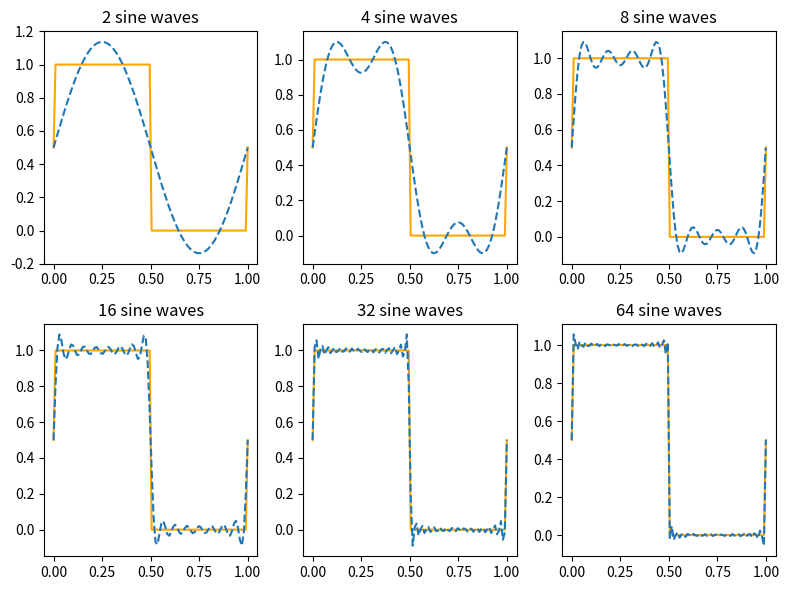
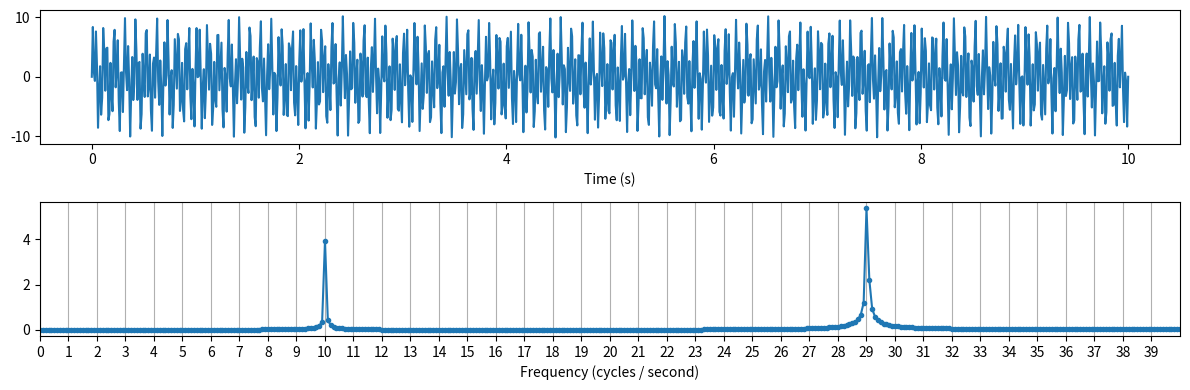
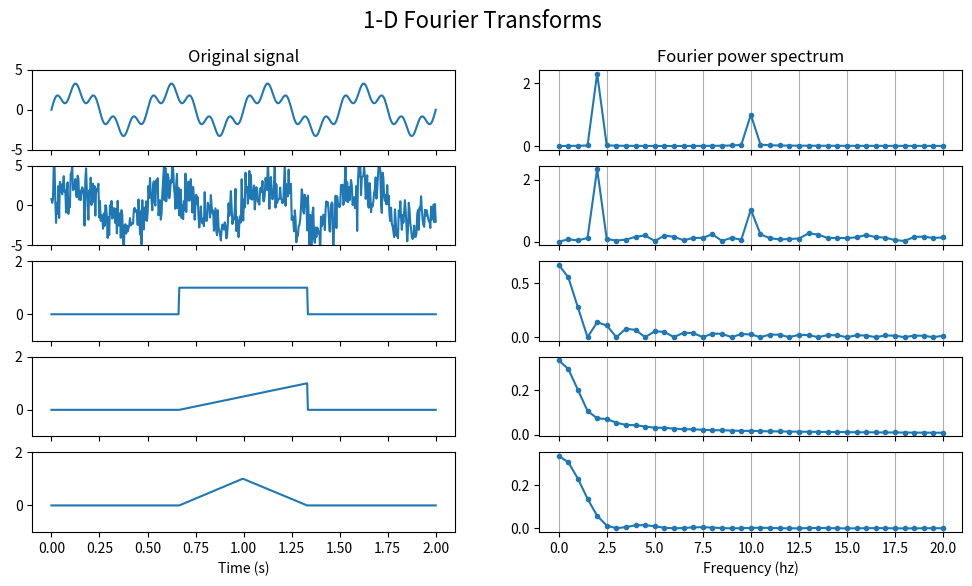

Reproduce these figures in Python, in order.
# Fourier demo

#%% Imports
import numpy as np
import matplotlib.pyplot as plt

#%% Summing sine waves
# Combinations of sine and cosine waves can model arbitrary signals (the more frequencies considered, the more 
# accurate the approximation of the signal)
n = 100
x = np.linspace(0, 1, n)

# Define squarewave
y = np.ones((n,)) * 0.5
y[1:50] = 1
y[50:-1] = 0

print('Approximating a square wave')
fig, axs = plt.subplots(2, 3, figsize=(8,6), )
for ax, N in zip(axs.flatten(), np.logspace(np.log10(2), np.log10(64), 6)):
    
    f = np.ones((100,)) * 0.5
    for i in np.arange(1, N+1, 2):
        a = 2 / np.pi / i
        f += a * np.sin(2 * np.pi * i * x)
    ax.plot(x, y, color='orange')
    ax.plot(x, f, '--')
    ax.set_title('%0.0f sine waves'%N)
plt.tight_layout()

#%% Taking Fourier transform 
fig, axs = plt.subplots(2, 1, figsize=(12, 4))

# Generate and plot simple frequency signal
T = 10 ## define time of interval, for simplicity 1 second, but this will work with other (integer) durations
fs = 100 ## Sampling frequency
N = int(fs * T) ## number of points (frequency * time)

signal_freq = [10, 29]
#signal_freq = 
values = [4, 6.2]
t = np.linspace(0, 1, N) * T
#t = np.linspace(0, T, N#)
f = np.zeros(t.shape)
for sig_f, val in zip(signal_freq, values):
    f += np.sin(2 * np.pi * sig_f * t) * val
# Add noise
f += np.random.randn(*f.shape)  * 0
axs[0].plot(t, f)
axs[0].set_xlabel('Time (s)')
# Show Fourier transform
p = np.abs(np.fft.fft(f)) / (N / 2) ## absolute value of the fft 
                       # NOTE: abs value of fft = sqrt(real^2 + imag^2) -
                       # which is the (vector) distance in the real /
                       # imaginary coordinate plane. 
p = p[:int(np.ceil(N/2))] # **2? # take the power of positve freq. half 
freq = np.arange(N/2) / T # [0:N/2-1]/T ## find the corresponding frequency in Hz 
axs[1].plot(freq, p, '.-') ## plot on semilog scale 
xl = 40
axs[1].set_xlim(0, xl)
plt.xticks(range(xl))
plt.grid(axis='x')
plt.xlabel('Frequency (cycles / second)');
plt.tight_layout()



#%% Many shapes of signals for one-dimensional Fourier transforms
max_freq = 20 # For fft frequency plots

N = 500 # samples in signal
T = 2.0 # seconds
t = np.linspace(0, 1, N) * T # define time in seconds 
signals = list()
# Simple frequency
tmp = np.sin(2 * np.pi * 10 * t) + 2.3 * np.sin(2 * np.pi * 2 * t)
signals.append(tmp)
# Simple frequency + noise
noise_std = 1.5
signals.append(signals[0] + np.random.randn(*signals[0].shape) * noise_std)
# Square wave
tmp = np.zeros(signals[0].shape)
st, fin =  int(np.floor(N * 0.333)), int(np.ceil(N * 0.666))
middle_third_n =  fin - st
tmp[st:fin] = 1
signals.append(tmp)
# Ramp
tmp = np.zeros(signals[0].shape)
tmp[st:fin] = np.linspace(0, 1, middle_third_n)
signals.append(tmp)
# Triangle
tmp = np.zeros(signals[0].shape)
tmp[st:fin] = np.hstack([np.linspace(0, 1, int(np.floor(middle_third_n/2))), np.linspace(1, 0, int(np.ceil(middle_third_n/2)))])
signals.append(tmp)

ylims = [[-5, 5], [-5, 5], [-1, 2], [-1, 2], [-1, 2]]
fig, axs = plt.subplots(5, 2, figsize=(12, 6), sharex=False)
plt.suptitle('1-D Fourier Transforms', fontsize=16) # x=0.5, y=0.88
do_title = True
tick_ct = 0
for tmp, y, yl in zip(axs, signals, ylims):
    ax1, ax3 = tmp
    #ax1, ax2, ax3 = tmp
    ff = np.abs(np.fft.fft(y)) / (N/2) # absolute value of the fft 
    p = ff[:int(N/2)]**2 # take the power of positve freq. half 
    freq = np.arange(int(N/2)) / T  # find the corresponding frequency in Hz 
    ax1.plot(t, y)
    ax1.set_ylim(yl)
    # Fourier transform
    #ax2.semilogy(freq, p, '.-')      ## ax.plot on semilog scale 
    #ax2.axis([10e-7, max_freq, 0, 1.2])     ## zoom in 
    # Cutoff 
    frequency_cutoff = np.sum(freq <= max_freq)
    ax3.plot(freq[:frequency_cutoff], ff[:frequency_cutoff], '.-')
    ax3.grid(axis='x')
    if do_title:
        ax1.set_title('Original signal')
        #ax2.set_title('Fourier power spectrum')
        ax3.set_title('Fourier power spectrum')
        do_title = False
    tick_ct += 1
    if tick_ct < 5:
        ax1.set_xticklabels([])
        #ax2.set_xticks([])
        ax3.set_xticklabels([])
    else:
        ax1.set_xlabel("Time (s)")
        ax3.set_xlabel("Frequency (hz)")

        
#%% 2D Fourier transform 
a = 1
